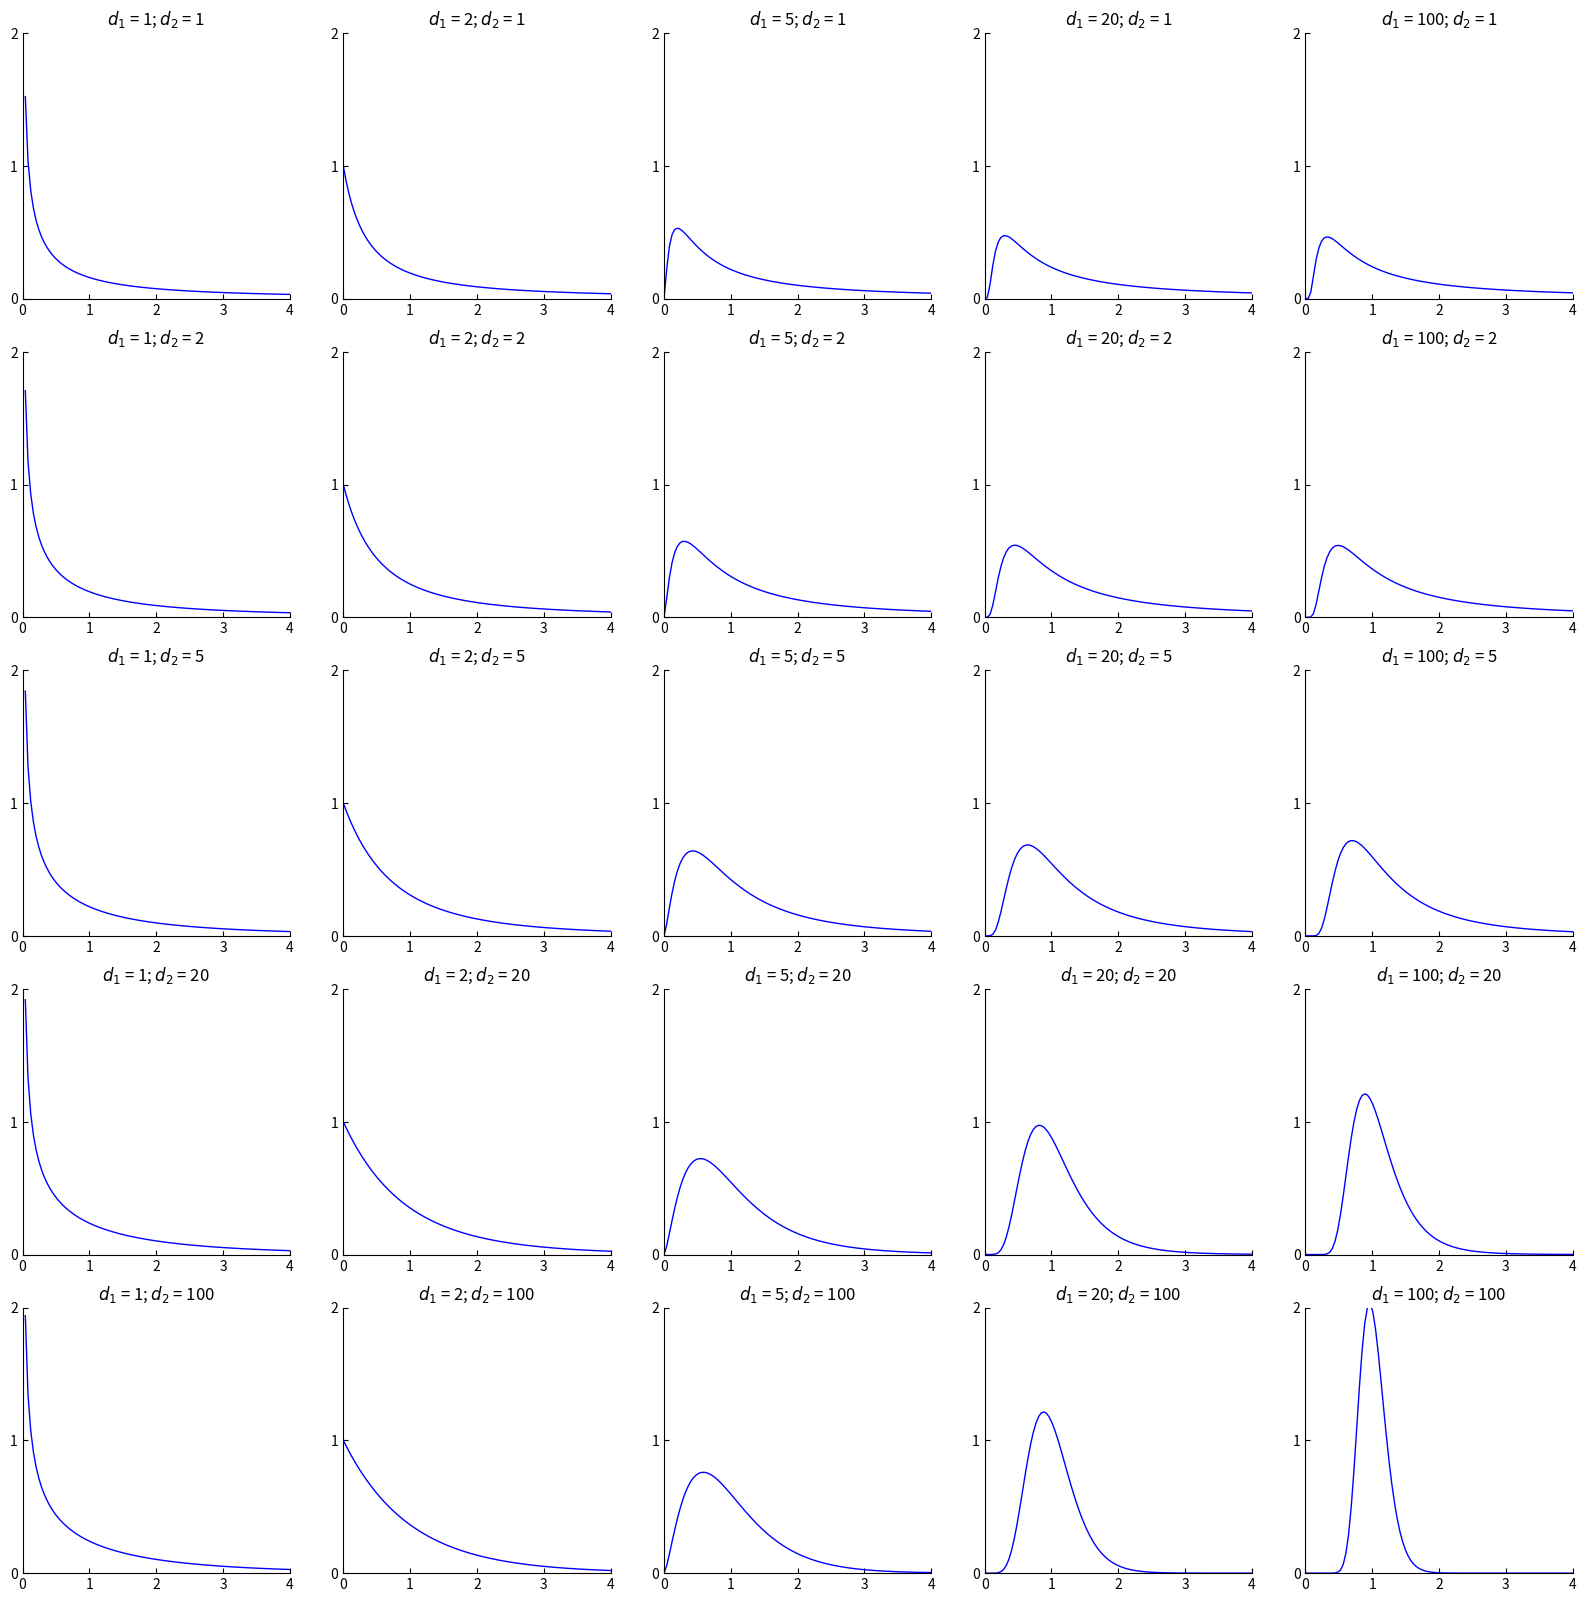
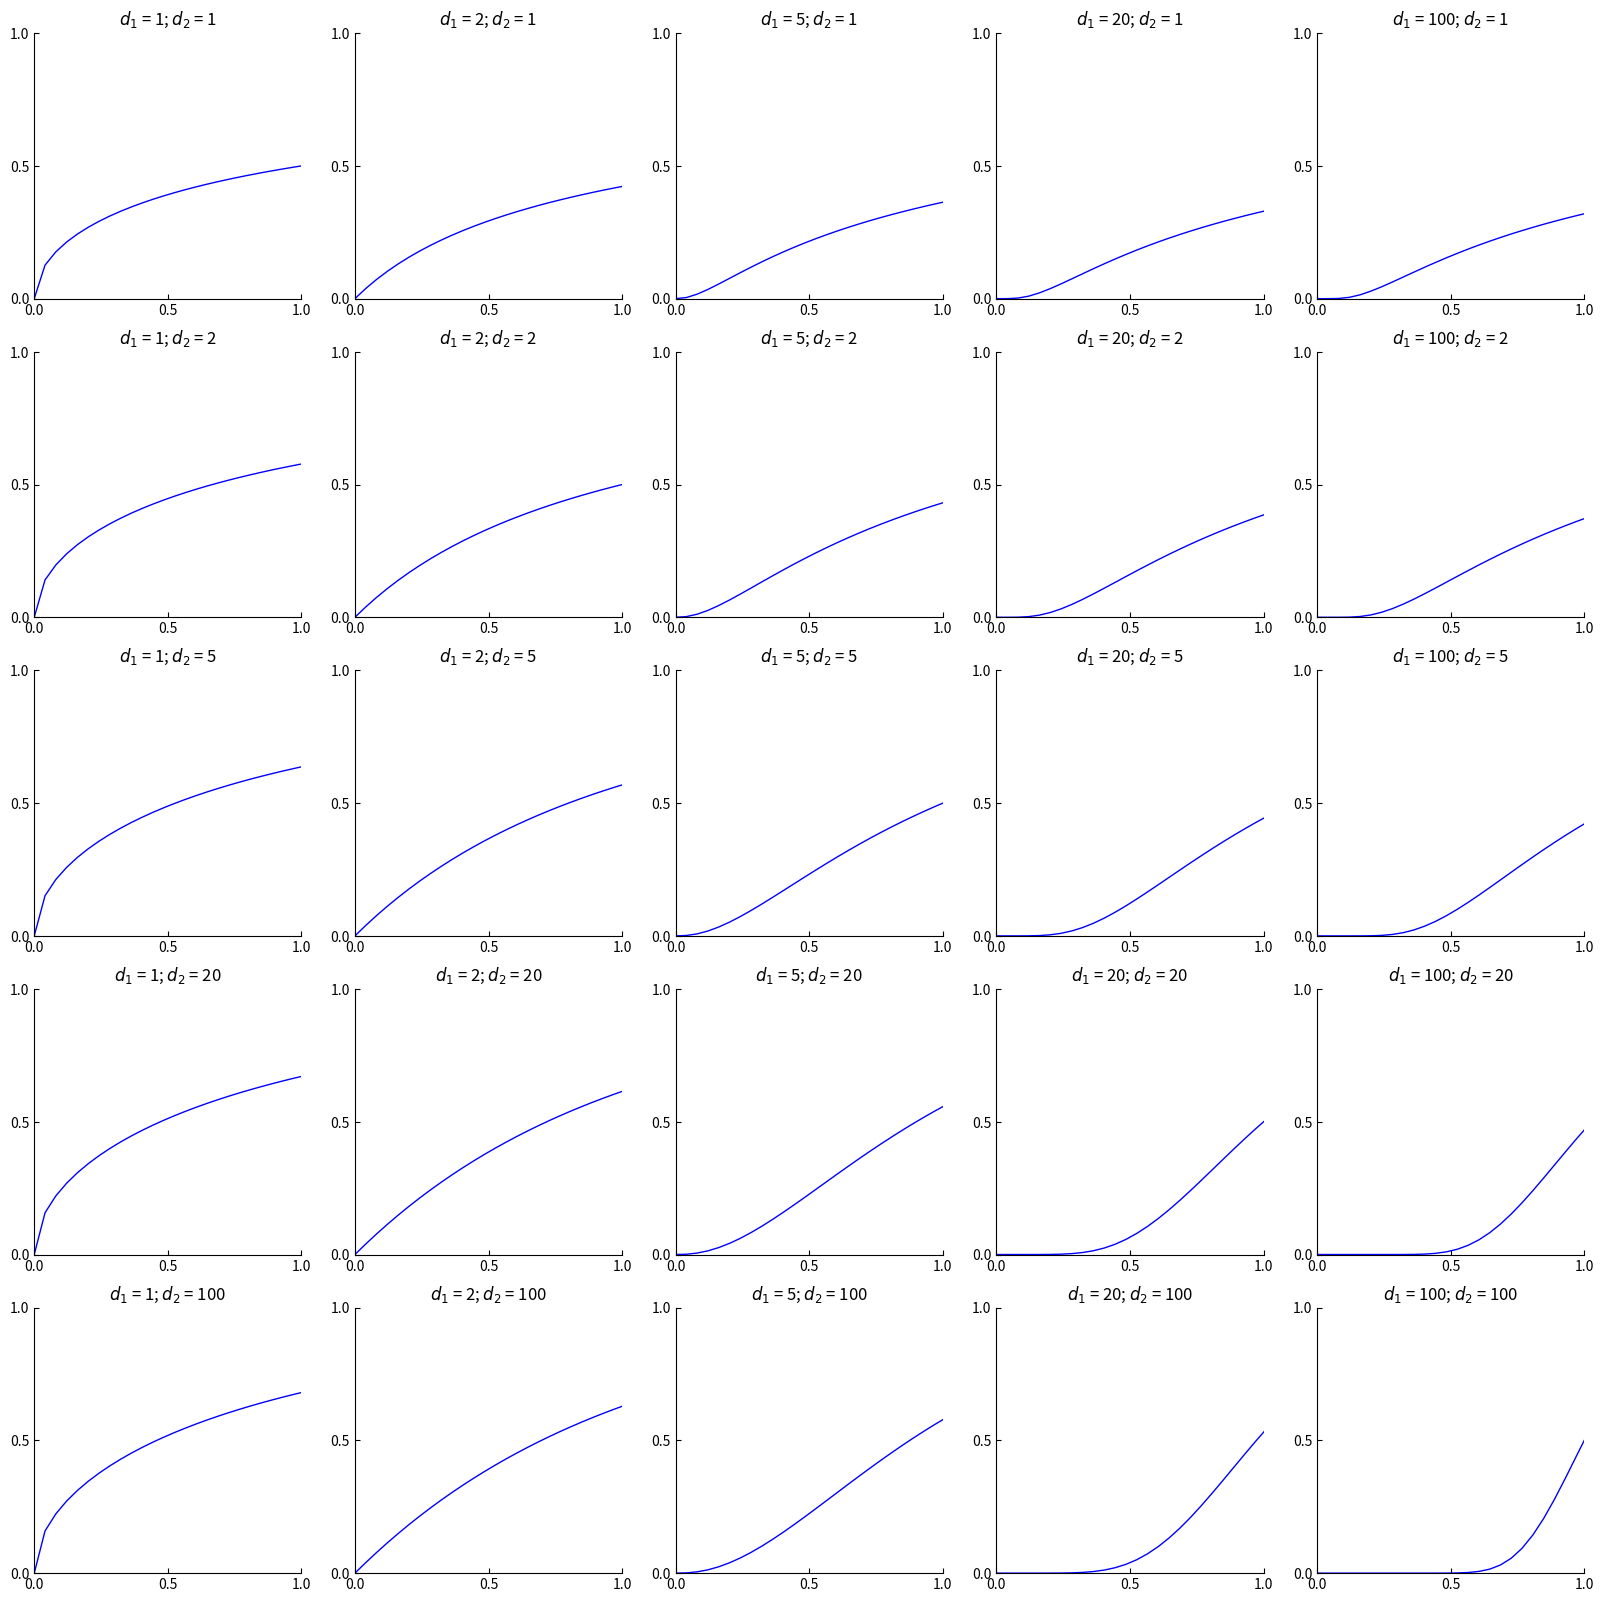

Generate these figures, in order, with matplotlib:

###############
# Authored by Weisheng Jiang
# Book 5  |  From Basic Arithmetic to Machine Learning
# Published and copyrighted by Tsinghua University Press
# Beijing, China, 2022
###############


from scipy.stats import f
import matplotlib.pyplot as plt
import numpy as np

x_array = np.linspace(0, 4, 100)

dfn_array = [1, 2, 5, 20, 100]
dfd_array = [1, 2, 5, 20, 100]
dfn_array_, dfd_array_ = np.meshgrid(dfn_array, dfd_array)

#%% PDF of F Distributions

fig, axs = plt.subplots(nrows=5, ncols=5, figsize=(20, 20))

for dfn_idx, dfd_idx,ax in zip(dfn_array_.ravel(), dfd_array_.ravel(), axs.ravel()):


    title_idx = f'$d_1$ = {str(dfn_idx)}; $d_2$ = {str(dfd_idx)}'
    ax.plot(x_array, f.pdf(x_array, dfn_idx, dfd_idx),
            'b', lw=1)
    ax.set_title(title_idx)
    ax.set_xlim(0,4)
    ax.set_ylim(0,2)
    ax.set_xticks([0,1,2,3,4])
    ax.set_yticks([0,1,2])
    ax.spines.right.set_visible(False)
    ax.spines.top.set_visible(False)
    ax.yaxis.set_ticks_position('left')
    ax.xaxis.set_ticks_position('bottom')
    ax.tick_params(axis="x", direction='in')
    ax.tick_params(axis="y", direction='in')

#%% CDF of F Distributions

fig, axs = plt.subplots(nrows=5, ncols=5, figsize=(20, 20))

for dfn_idx, dfd_idx,ax in zip(dfn_array_.ravel(), dfd_array_.ravel(), axs.ravel()):


    title_idx = f'$d_1$ = {str(dfn_idx)}; $d_2$ = {str(dfd_idx)}'
    ax.plot(x_array, f.cdf(x_array, dfn_idx, dfd_idx),
            'b', lw=1)
    ax.set_title(title_idx)
    ax.set_xlim(0,1)
    ax.set_ylim(0,1)
    ax.set_xticks([0,0.5,1])
    ax.set_yticks([0,0.5,1])
    ax.spines.right.set_visible(False)
    ax.spines.top.set_visible(False)
    ax.yaxis.set_ticks_position('left')
    ax.xaxis.set_ticks_position('bottom')
    ax.tick_params(axis="x", direction='in')
    ax.tick_params(axis="y", direction='in')